Labelled photos from "data", an image-classification folder in bhavesh0706/TB-Screen-AI. The possible labels are: normal, tuberculosis.

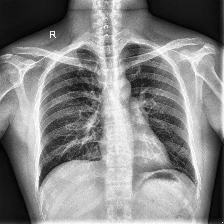
Label: normal

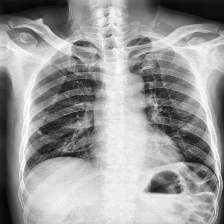
Label: tuberculosis

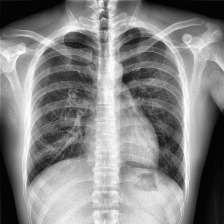
Label: normal

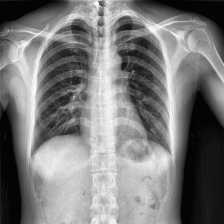
Label: normal

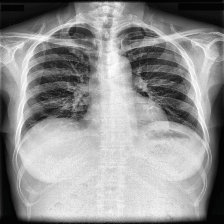
Label: tuberculosis

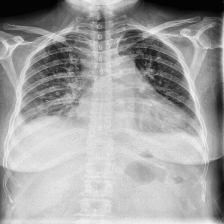
Label: tuberculosis
